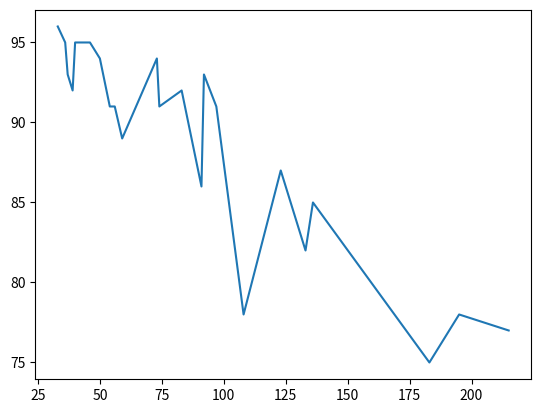

Generate this figure with matplotlib:
import matplotlib.pyplot as plt
import numpy as np


xpoints = np.array([37, 39, 123, 92, 97, 74, 133, 108, 36, 215, 195, 183, 50, 59, 33, 40, 46, 73, 83, 56, 136, 54, 91, 74])
ypoints = np.array([93, 92, 87, 93, 91, 91, 82, 78, 95, 77, 78, 75, 94, 89, 96, 95, 95, 94, 92, 91, 85, 91, 86, 91])

# Sort the points based on x-values
sorted_indices = np.argsort(xpoints)
xpoints_sorted = xpoints[sorted_indices]
ypoints_sorted = ypoints[sorted_indices]

plt.plot(xpoints_sorted, ypoints_sorted)
plt.show()
